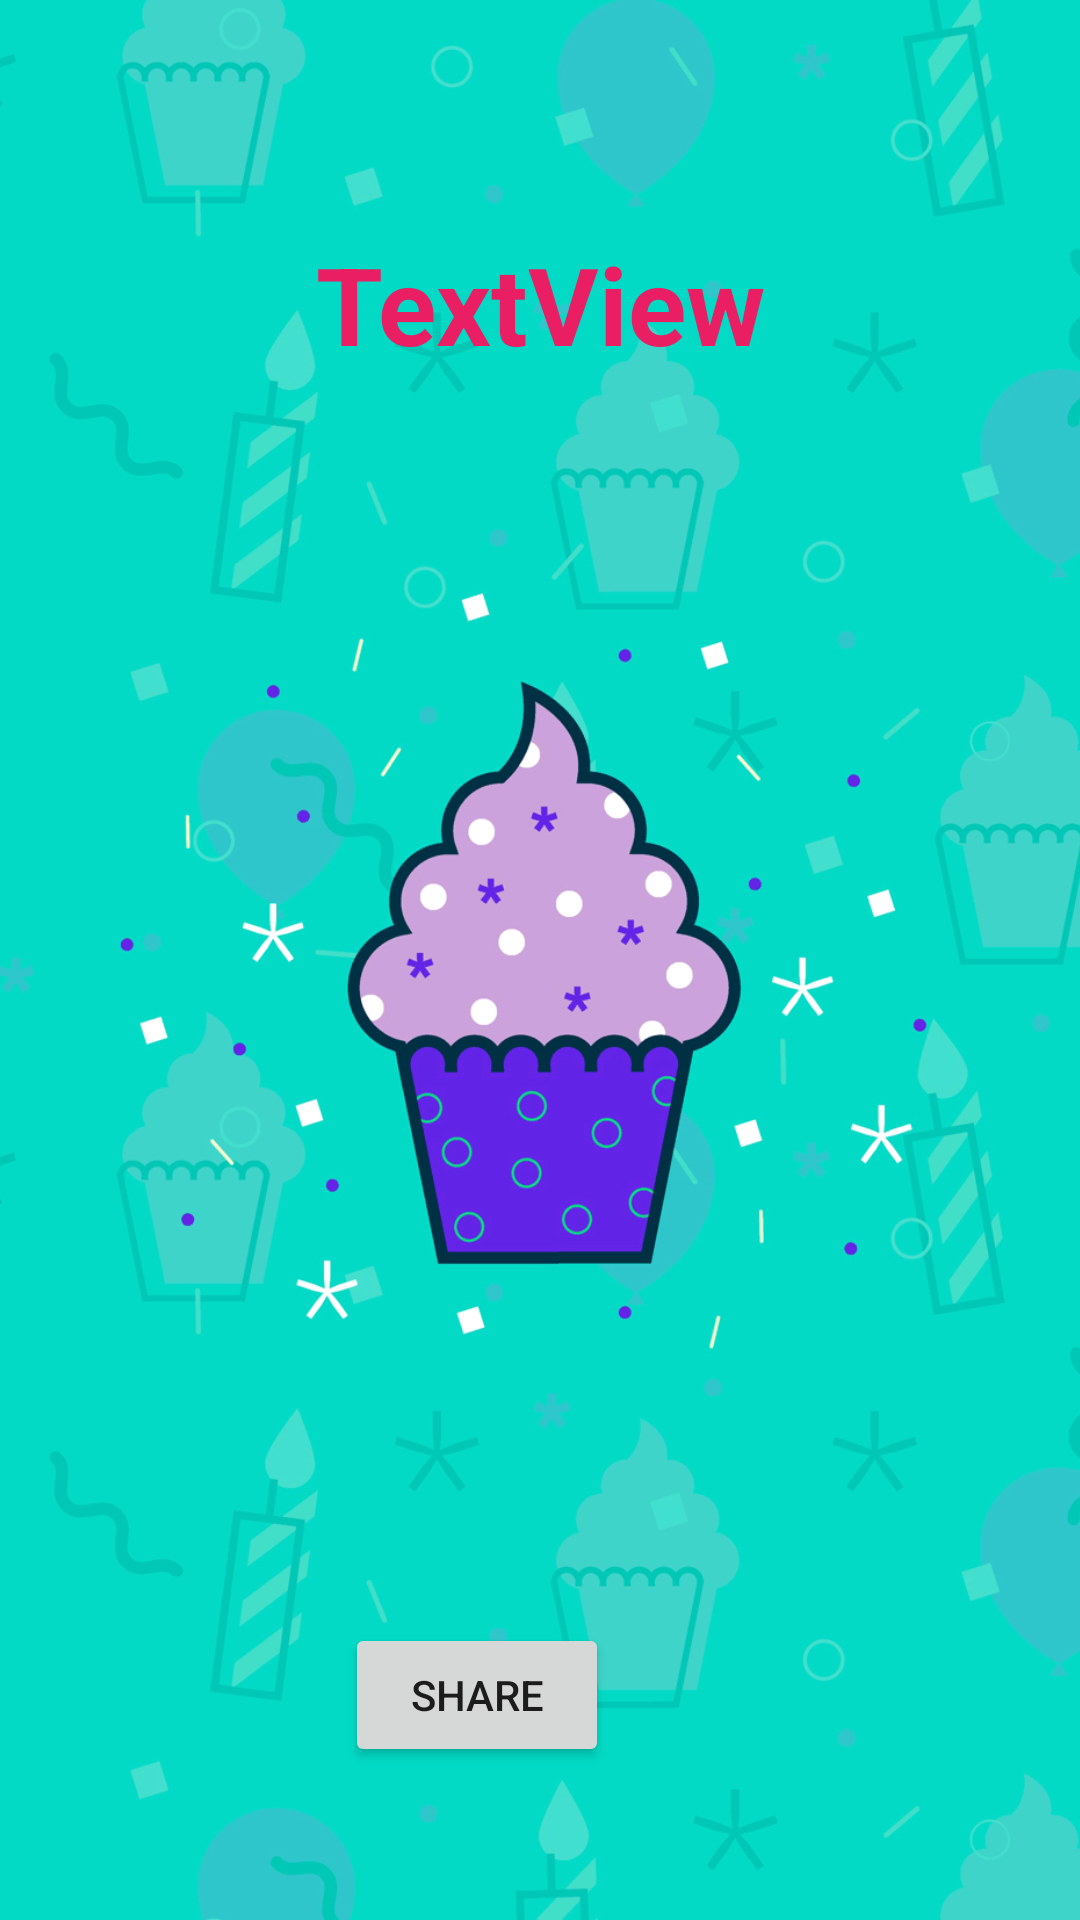

Layout XML and referenced resources for this Android screen:
<!-- AndroidManifest.xml: application theme Theme.Msgshareapp -->
<!-- res/layout/activity_second.xml -->
<?xml version="1.0" encoding="utf-8"?>
<RelativeLayout xmlns:android="http://schemas.android.com/apk/res/android"
    xmlns:app="http://schemas.android.com/apk/res-auto"
    xmlns:tools="http://schemas.android.com/tools"
    android:layout_width="match_parent"
    android:layout_height="match_parent"
    android:orientation="vertical">

    <ImageView
        android:id="@+id/imageView3"
        android:layout_width="431dp"
        android:layout_height="763dp"
        android:layout_alignParentStart="true"
        android:layout_alignParentTop="true"
        android:layout_alignParentEnd="true"
        android:layout_alignParentBottom="true"
        android:layout_marginStart="-20dp"
        android:layout_marginTop="0dp"
        android:layout_marginEnd="0dp"
        android:layout_marginBottom="-32dp"
        android:contentDescription="@string/todo"
        android:scaleType="centerCrop"
        app:srcCompat="@drawable/happy_birthday" />

    <TextView
        android:id="@+id/txvUserMessage"
        android:layout_width="match_parent"
        android:layout_height="162dp"
        android:layout_alignParentStart="true"
        android:layout_alignParentTop="true"
        android:layout_alignParentEnd="true"
        android:layout_centerHorizontal="true"
        android:layout_marginStart="0dp"
        android:layout_marginTop="77dp"
        android:layout_marginEnd="0dp"
        android:text="@string/textview"
        android:textAlignment="center"
        android:textColor="#E91E63"
        android:textSize="36sp"
        android:textStyle="bold" />

    <Button
        android:id="@+id/button"
        android:layout_width="wrap_content"
        android:layout_height="wrap_content"
        android:layout_alignParentEnd="true"
        android:layout_alignParentBottom="true"
        android:layout_centerHorizontal="true"
        android:layout_marginEnd="157dp"
        android:layout_marginBottom="51dp"
        android:text="@string/share" />

</RelativeLayout>
<!-- resources referenced by this layout -->
<resources>
  <!-- drawable happy_birthday: png bitmap (drawable, 270947 bytes) -->
  <string name="share">Share</string>
  <string name="textview">TextView</string>
  <string name="todo">TODO</string>
  <style name="Theme.Msgshareapp" parent="Theme.MaterialComponents.DayNight.DarkActionBar">
          
          <item name="colorPrimary">@color/purple_500</item>
          <item name="colorPrimaryVariant">@color/purple_700</item>
          <item name="colorOnPrimary">@color/white</item>
          
          <item name="colorSecondary">@color/teal_200</item>
          <item name="colorSecondaryVariant">@color/teal_700</item>
          <item name="colorOnSecondary">@color/black</item>
          
          <item name="android:statusBarColor" tools:targetApi="l">?attr/colorPrimaryVariant</item>
          
      </style>
  <!-- not gathered from this repository: default colours our renderer supplied (Android Studio template values) -->
  <color name="purple_500">#FF6200EE</color>
  <color name="purple_700">#FF3700B3</color>
  <color name="teal_200">#FF03DAC5</color>
  <color name="teal_700">#FF018786</color>
  <color name="black">#FF000000</color>
  <color name="white">#FFFFFFFF</color>
</resources>
